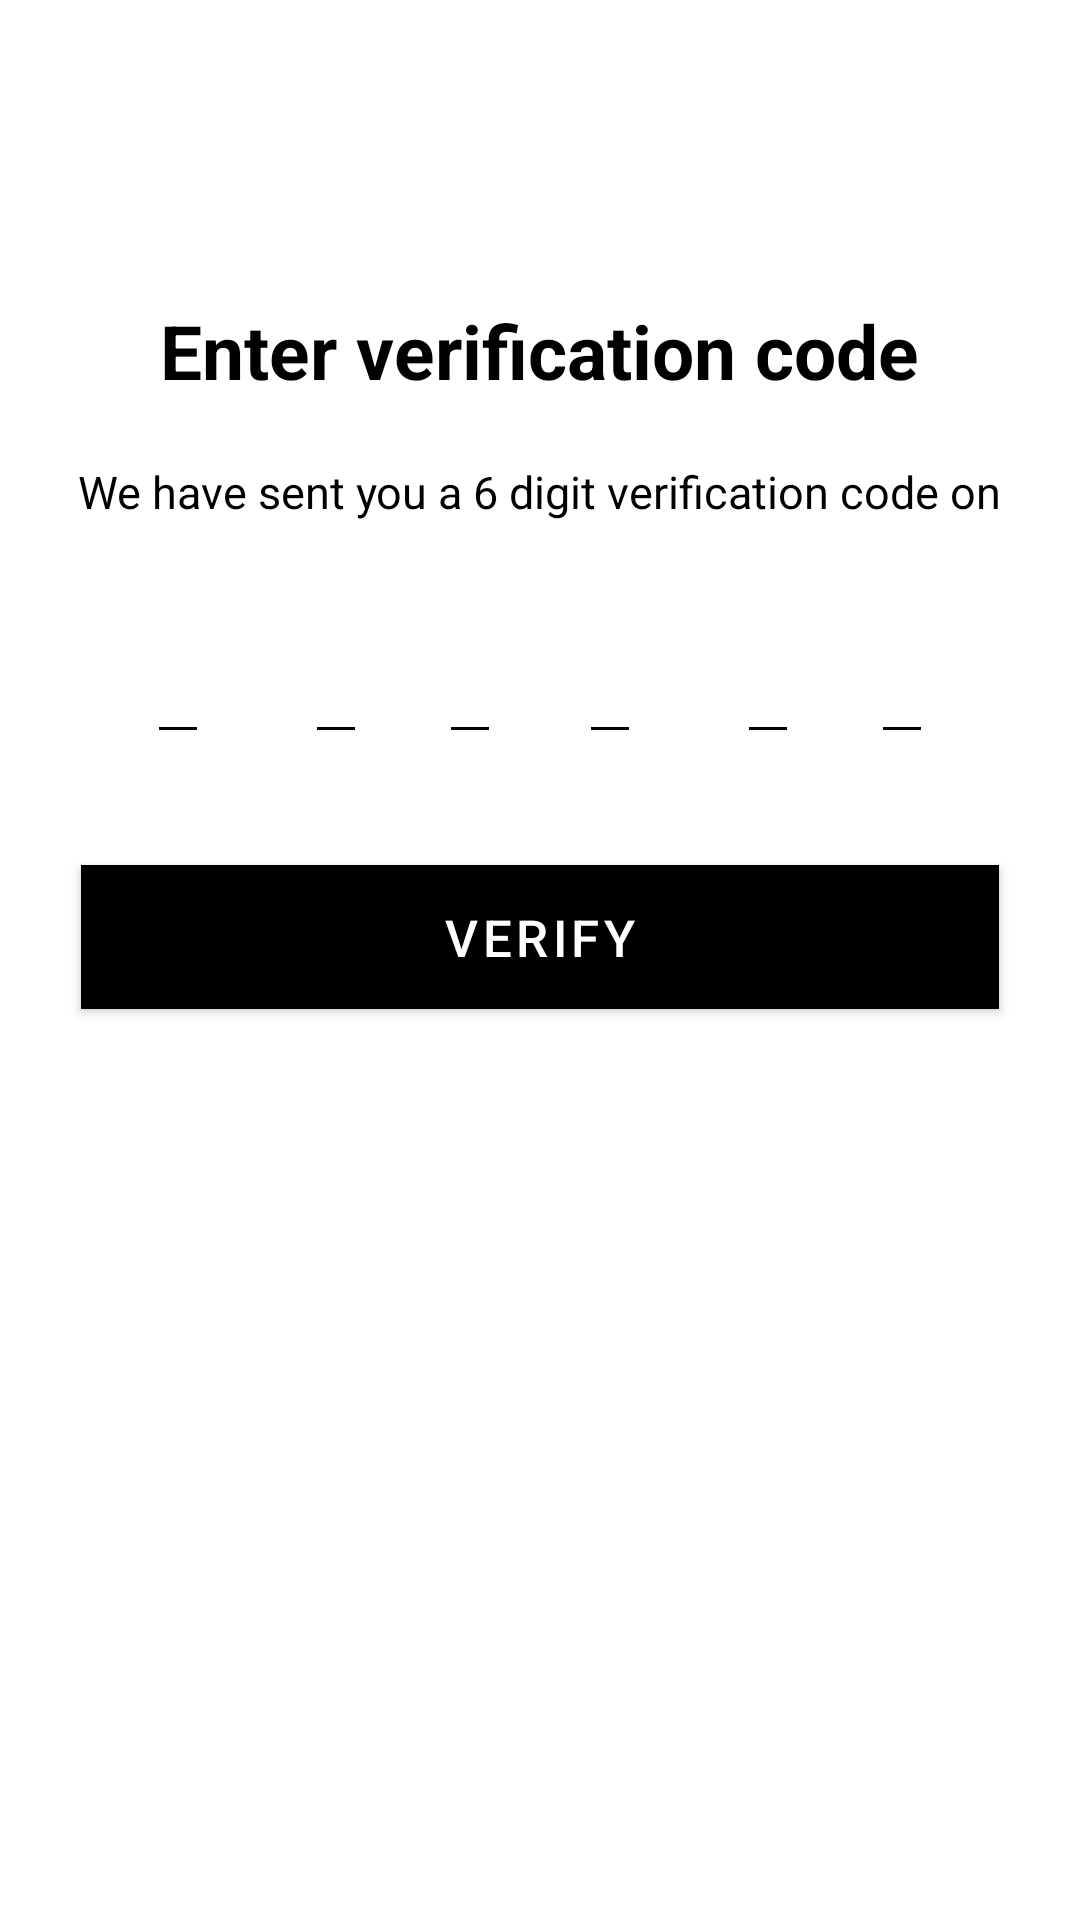

This screen was rendered from an Android layout file. Write that file and the resources it references.
<!-- AndroidManifest.xml: application theme Theme.Project29 -->
<!-- res/layout/activity_login_otp_enter.xml -->
<?xml version="1.0" encoding="utf-8"?>
<RelativeLayout xmlns:android="http://schemas.android.com/apk/res/android"
    xmlns:app="http://schemas.android.com/apk/res-auto"
    xmlns:tools="http://schemas.android.com/tools"
    android:layout_width="match_parent"
    android:background="@color/primarycolor"
    android:layout_height="match_parent">

    <ProgressBar
        android:id="@+id/progressotpenter"
        style="@style/Widget.AppCompat.ProgressBar.Horizontal"
        android:layout_width="match_parent"
        android:layout_height="wrap_content"
        android:indeterminate="true"
        android:progressBackgroundTint="@color/black"
        android:progressBackgroundTintMode="screen"
        android:progressTint="@color/black"
        android:visibility="gone" />
    <TextView
        android:layout_width="wrap_content"
        android:layout_height="wrap_content"
        android:text="@string/enter_verification_code"
        android:textSize="25sp"
        android:layout_below="@id/progressotpenter"
        android:layout_centerHorizontal="true"
        android:textStyle="bold"
        android:textColor="@color/black"
        android:id="@+id/heading7"
        android:layout_marginTop="100dp"/>

    <TextView
        android:id="@+id/heading8"
        android:layout_width="wrap_content"
        android:layout_height="wrap_content"
        android:layout_below="@+id/heading7"
        android:textColor="@color/black"
        android:layout_centerHorizontal="true"
        android:layout_marginTop="20dp"
        android:text="@string/we_have_sent_you_a_6_digit_verification_code_on"
        android:textSize="15sp" />

    <TextView
        android:layout_width="wrap_content"
        android:layout_height="wrap_content"
        android:textSize="15sp"
        android:textStyle="bold"
        android:text=""
        android:id="@+id/contact_number"
        android:layout_below="@id/heading8"
        android:layout_centerHorizontal="true"
        android:layout_margin="1dp"/>

    <androidx.constraintlayout.widget.ConstraintLayout
        android:id="@+id/txt_otp"
        android:layout_width="wrap_content"
        android:layout_height="wrap_content"
        android:layout_centerHorizontal="true"
        android:layout_marginTop="210dp"
        android:textColor="@color/black">


        <EditText
            android:id="@+id/otp1"
            android:layout_width="wrap_content"
            android:layout_height="wrap_content"
            android:layout_marginEnd="16dp"
            android:backgroundTint="@color/black"
            android:importantForAutofill="no"
            android:inputType="number"
            android:maxLength="1"
            android:maxLines="1"
            android:nextFocusForward="@id/otp2"
            android:paddingLeft="10dp"
            android:paddingRight="10dp"
            android:textColor="@color/black"
            app:layout_constraintBottom_toBottomOf="parent"
            app:layout_constraintEnd_toStartOf="@+id/otp2"
            app:layout_constraintStart_toStartOf="parent"
            app:layout_constraintTop_toTopOf="parent"
            tools:ignore="LabelFor" />


        <EditText
            android:id="@+id/otp2"
            android:layout_width="wrap_content"
            android:layout_height="wrap_content"
            android:layout_marginStart="16dp"
            android:layout_marginEnd="12dp"
            android:layout_toEndOf="@+id/otp1"
            android:backgroundTint="@color/black"
            android:importantForAutofill="no"
            android:inputType="number"
            android:maxLength="1"
            android:nextFocusDown="@+id/otp3"
            android:paddingLeft="10dp"
            android:paddingRight="10dp"
            android:textColor="@color/black"
            app:layout_constraintBottom_toBottomOf="parent"
            app:layout_constraintEnd_toStartOf="@+id/otp3"
            app:layout_constraintStart_toEndOf="@+id/otp1"
            app:layout_constraintTop_toTopOf="parent"
            app:layout_constraintVertical_bias="0.0"
            tools:ignore="LabelFor" />

        <EditText
            android:id="@+id/otp3"
            android:layout_width="wrap_content"
            android:layout_height="wrap_content"
            android:layout_marginStart="12dp"
            android:layout_marginEnd="10dp"
            android:layout_toEndOf="@+id/otp2"
            android:backgroundTint="@color/black"
            android:importantForAutofill="no"
            android:inputType="number"
            android:maxLength="1"
            android:nextFocusDown="@+id/otp4"
            android:paddingLeft="10dp"
            android:paddingRight="10dp"
            android:textColor="@color/black"
            app:layout_constraintBottom_toBottomOf="parent"
            app:layout_constraintEnd_toStartOf="@+id/otp4"
            app:layout_constraintStart_toEndOf="@+id/otp2"
            app:layout_constraintTop_toTopOf="parent"
            tools:ignore="LabelFor" />

        <EditText
            android:id="@+id/otp4"
            android:layout_width="wrap_content"
            android:layout_height="wrap_content"
            android:layout_marginStart="16dp"
            android:layout_marginEnd="16dp"
            android:layout_toEndOf="@+id/otp3"
            android:backgroundTint="@color/black"
            android:importantForAutofill="no"
            android:inputType="number"
            android:maxLength="1"
            android:nextFocusDown="@+id/otp5"
            android:paddingLeft="10dp"
            android:paddingRight="10dp"
            android:textColor="@color/black"
            app:layout_constraintBottom_toBottomOf="parent"
            app:layout_constraintEnd_toStartOf="@+id/otp5"
            app:layout_constraintStart_toEndOf="@+id/otp3"
            app:layout_constraintTop_toTopOf="parent"
            tools:ignore="LabelFor" />

        <EditText
            android:id="@+id/otp5"
            android:layout_width="wrap_content"
            android:layout_height="wrap_content"
            android:layout_marginStart="16dp"
            android:layout_marginEnd="12dp"
            android:layout_toEndOf="@+id/otp4"
            android:backgroundTint="@color/black"
            android:importantForAutofill="no"
            android:inputType="number"
            android:maxLength="1"
            android:nextFocusDown="@+id/otp6"
            android:paddingLeft="10dp"
            android:paddingRight="10dp"
            android:textColor="@color/black"
            app:layout_constraintBottom_toBottomOf="parent"
            app:layout_constraintEnd_toStartOf="@+id/otp6"
            app:layout_constraintStart_toEndOf="@+id/otp4"
            app:layout_constraintTop_toTopOf="parent"
            app:layout_constraintVertical_bias="0.0"
            tools:ignore="LabelFor" />

        <EditText
            android:id="@+id/otp6"
            android:layout_width="wrap_content"
            android:layout_height="wrap_content"
            android:layout_marginStart="12dp"
            android:layout_toEndOf="@+id/otp5"
            android:backgroundTint="@color/black"
            android:importantForAutofill="no"
            android:inputType="number"
            android:maxLength="1"
            android:paddingLeft="10dp"
            android:paddingRight="10dp"
            android:textColor="@color/black"
            app:layout_constraintBottom_toBottomOf="parent"
            app:layout_constraintEnd_toEndOf="parent"
            app:layout_constraintStart_toEndOf="@+id/otp5"
            app:layout_constraintTop_toTopOf="parent"
            app:layout_constraintVertical_bias="0.0"
            tools:ignore="LabelFor" />

    </androidx.constraintlayout.widget.ConstraintLayout>
    <com.google.android.material.button.MaterialButton
        android:id="@+id/verify_btn"
        android:layout_width="306dp"
        android:layout_height="wrap_content"
        android:layout_below="@+id/txt_otp"
        android:layout_marginTop="37dp"
        android:layout_centerHorizontal="true"
        android:background="@color/softgreen"
        android:text="@string/verify"
        app:rippleColor="@color/softgreen"
        app:backgroundTint="@color/black"
        android:textColor="@color/white"
        android:textSize="17sp"
        />




</RelativeLayout>
<!-- resources referenced by this layout -->
<resources>
  <color name="black">#FF000000</color>
  <color name="primarycolor">#fff</color>
  <color name="softgreen">#D5EBDA</color>
  <color name="white">#FFFFFFFF</color>
  <string name="enter_verification_code">Enter verification code</string>
  <string name="verify">Verify</string>
  <string name="we_have_sent_you_a_6_digit_verification_code_on">We have sent you a 6 digit verification code on</string>
  <style name="Theme.Project29" parent="Theme.MaterialComponents.DayNight.NoActionBar">
          
          <item name="colorPrimary">@color/white</item>
          <item name="colorPrimaryDark">@color/black</item>
          <item name="colorAccent">@color/black</item>
          
      </style>
</resources>
